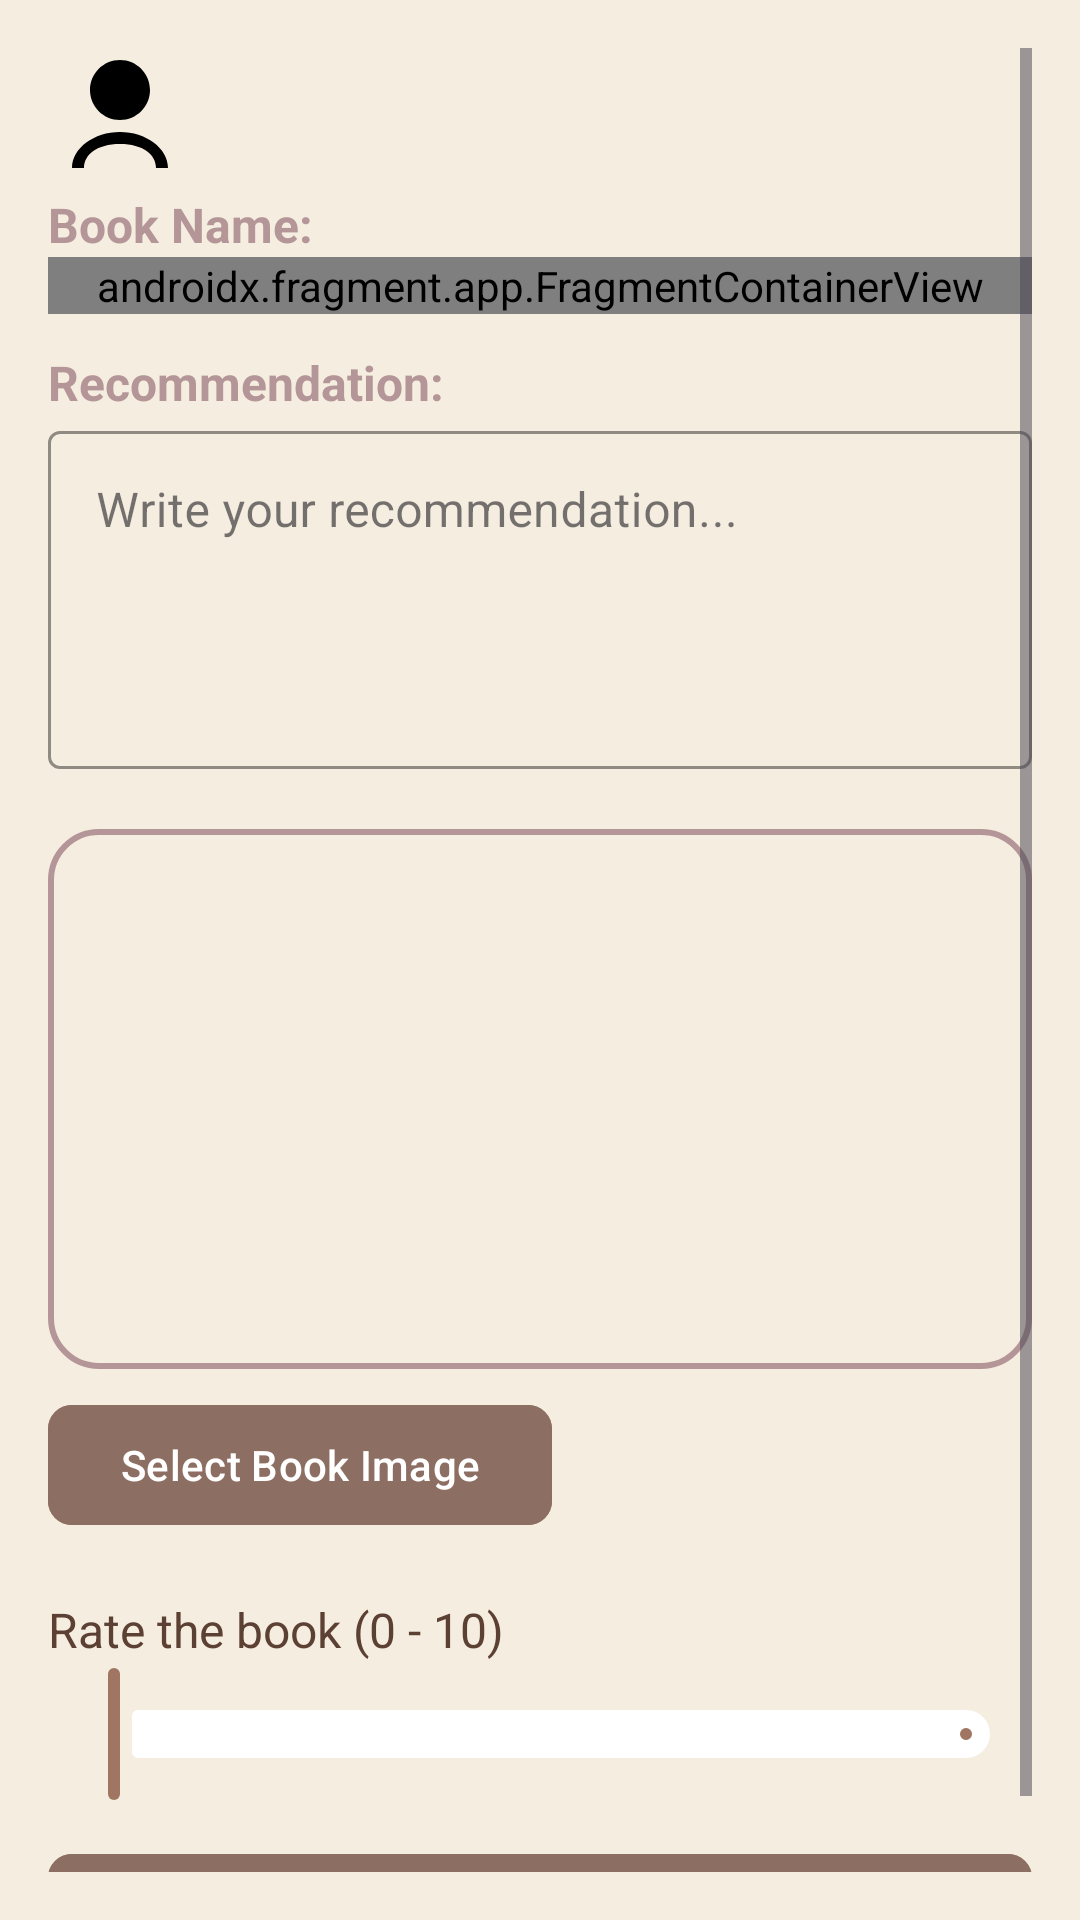

Layout XML and referenced resources for this Android screen:
<!-- AndroidManifest.xml: application theme Theme.Books -->
<!-- res/layout/fragment_create_post.xml -->
<?xml version="1.0" encoding="utf-8"?>
<ScrollView xmlns:android="http://schemas.android.com/apk/res/android"
    xmlns:app="http://schemas.android.com/apk/res-auto"
    android:layout_width="match_parent"
    android:layout_height="match_parent"
    android:padding="16dp"
    android:background="#F5EDE0">

    <LinearLayout
        android:layout_width="match_parent"
        android:layout_height="wrap_content"
        android:orientation="vertical">

        <LinearLayout
            android:layout_width="match_parent"
            android:layout_height="wrap_content"
            android:orientation="horizontal"
            android:gravity="center_vertical">

            <com.google.android.material.imageview.ShapeableImageView
                android:id="@+id/profileImage"
                android:layout_width="48dp"
                android:layout_height="48dp"
                android:layout_marginEnd="8dp"
                android:src="@drawable/ic_profile" />

            <TextView
                android:id="@+id/userName"
                android:layout_width="wrap_content"
                android:layout_height="wrap_content"
                android:textSize="18sp"
                android:textStyle="bold"
                android:textColor="#5C4033" />
        </LinearLayout>

        <LinearLayout
            android:layout_width="match_parent"
            android:layout_height="wrap_content"
            android:orientation="vertical"
            android:layout_marginBottom="12dp">

            <TextView
                android:id="@+id/nameText"
                android:layout_width="wrap_content"
                android:layout_height="wrap_content"
                android:text="Book Name:"
                android:textSize="16sp"
                android:textStyle="bold"
                android:textColor="@color/button_color"/>

            <androidx.fragment.app.FragmentContainerView
                android:id="@+id/bookSearchFragment"
                android:name="com.colman.mobilePostsApp.modules.BookList.BookSearchFragment"
                android:layout_width="match_parent"
                android:layout_height="wrap_content" />
        </LinearLayout>

        <LinearLayout
            android:layout_width="match_parent"
            android:layout_height="wrap_content"
            android:orientation="vertical"
            android:layout_marginBottom="12dp">

            <TextView
                android:id="@+id/reccomendationText"
                android:layout_width="wrap_content"
                android:layout_height="wrap_content"
                android:text="Recommendation:"
                android:textSize="16sp"
                android:textStyle="bold"
                android:textColor="@color/button_color"/>

            <com.google.android.material.textfield.TextInputLayout
                android:id="@+id/recommendationInput"
                style="@style/Widget.MaterialComponents.TextInputLayout.OutlinedBox"
                android:layout_width="match_parent"
                android:layout_height="wrap_content"
                android:hint="Write your recommendation..."
                app:boxStrokeColor="@color/button_color"
                app:hintTextColor="@color/button_color"
                app:layout_constraintTop_toBottomOf="@id/nameText"
                app:startIconTint="@color/button_color">

                <com.google.android.material.textfield.TextInputEditText
                    android:layout_width="match_parent"
                    android:layout_height="wrap_content"
                    android:minLines="4"
                    android:maxLines="6"
                    android:gravity="top|start"
                    android:scrollbars="vertical"
                    android:inputType="textMultiLine"
                    android:imeOptions="actionDone"/>

            </com.google.android.material.textfield.TextInputLayout>
        </LinearLayout>

        <com.google.android.material.imageview.ShapeableImageView
            android:id="@+id/bookImagePreview"
            android:layout_width="match_parent"
            android:layout_height="180dp"
            android:layout_marginTop="8dp"
            android:scaleType="centerCrop"
            android:background="@drawable/image_placeholder"/>

        <com.google.android.material.button.MaterialButton
            android:id="@+id/selectBookImageButton"
            android:layout_width="wrap_content"
            android:layout_height="wrap_content"
            android:text="Select Book Image"
            android:textColor="#FFFFFF"
            android:backgroundTint="#8D6E63"
            android:layout_marginTop="8dp"
            app:cornerRadius="8dp"/>

        <TextView
            android:id="@+id/ratingLabel"
            android:layout_width="wrap_content"
            android:layout_height="wrap_content"
            android:text="Rate the book (0 - 10)"
            android:textSize="16sp"
            android:textColor="#5C4033"
            android:layout_marginTop="20dp" />

        <com.google.android.material.slider.Slider
            android:id="@+id/bookRatingSlider"
            android:layout_width="match_parent"
            android:layout_height="wrap_content"
            android:stepSize="1"
            android:valueFrom="0"
            android:valueTo="10"
            app:labelBehavior="gone"
            app:thumbColor="#A07562"
            app:tickColor="#FFFFFF"
            app:trackColorActive="#A07562"
            app:trackColorInactive="#FFFFFF" />

        <FrameLayout
            android:id="@+id/submitPostContainer"
            android:layout_width="match_parent"
            android:layout_height="wrap_content"
            android:layout_marginTop="12dp">

            <com.google.android.material.button.MaterialButton
                android:id="@+id/submitPostButton"
                android:layout_width="match_parent"
                android:layout_height="wrap_content"
                android:text="Create Post"
                android:textColor="#FFFFFF"
                android:backgroundTint="#8D6E63"
                android:padding="12dp"
                android:textSize="16sp"
                android:gravity="center"
                app:cornerRadius="8dp"/>

            <ProgressBar
                android:id="@+id/postProgressSpinner"
                android:layout_width="24dp"
                android:layout_height="24dp"
                android:layout_gravity="center"
                android:visibility="gone"
                android:indeterminate="true"
                android:indeterminateTint="@android:color/white"
                style="?android:attr/progressBarStyleSmall"/>

        </FrameLayout>
    </LinearLayout>
</ScrollView>
<!-- resources referenced by this layout -->
<resources>
  <color name="button_color">#b49698</color>
  <!-- drawable ic_profile (drawable) -->
  <vector xmlns:android="http://schemas.android.com/apk/res/android"
      android:width="24dp"
      android:height="24dp"
      android:viewportWidth="24"
      android:viewportHeight="24">
      <path
          android:fillColor="@android:color/black"
          android:pathData="M12 12C14.76 12 17 9.76 17 7C17 4.24 14.76 2 12 2C9.24 2 7 4.24 7 7C7 9.76 9.24 12 12 12ZM4 20C4 16.69 7.69 14 12 14C16.31 14 20 16.69 20 20H18C18 17.79 15.87 16 12 16C8.13 16 6 17.79 6 20H4Z" />
  </vector>
  <!-- drawable image_placeholder (drawable) -->
  <shape xmlns:android="http://schemas.android.com/apk/res/android" android:shape="rectangle">
      <corners android:radius="16dp"/>
      <stroke android:width="2dp" android:color="@color/button_color"/>
  </shape>
  <style name="Theme.Books" parent="Theme.Material3.Light.NoActionBar">
          <item name="windowActionBar">true</item>
          <item name="windowNoTitle">false</item>
          <item name="colorPrimary">@color/button_color</item>
          <item name="colorOnPrimary">@color/white</item>
      </style>
  <color name="white">#FFFFFFFF</color>
</resources>
